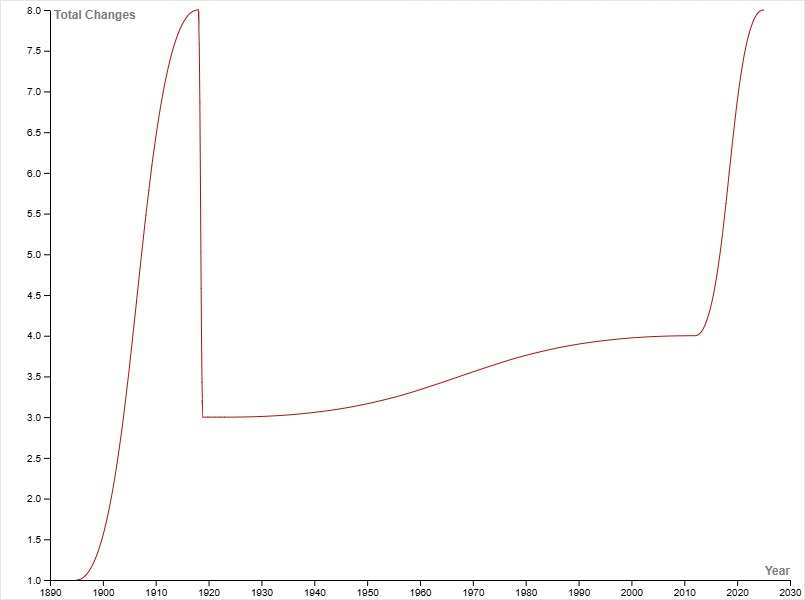

Source data for this figure (header and first rows):
Year; Total Changes; 
1895; 1; 
1918; 8; 
1919; 3; 
1923; 3; 
2012; 4; 
2025; 8; 
